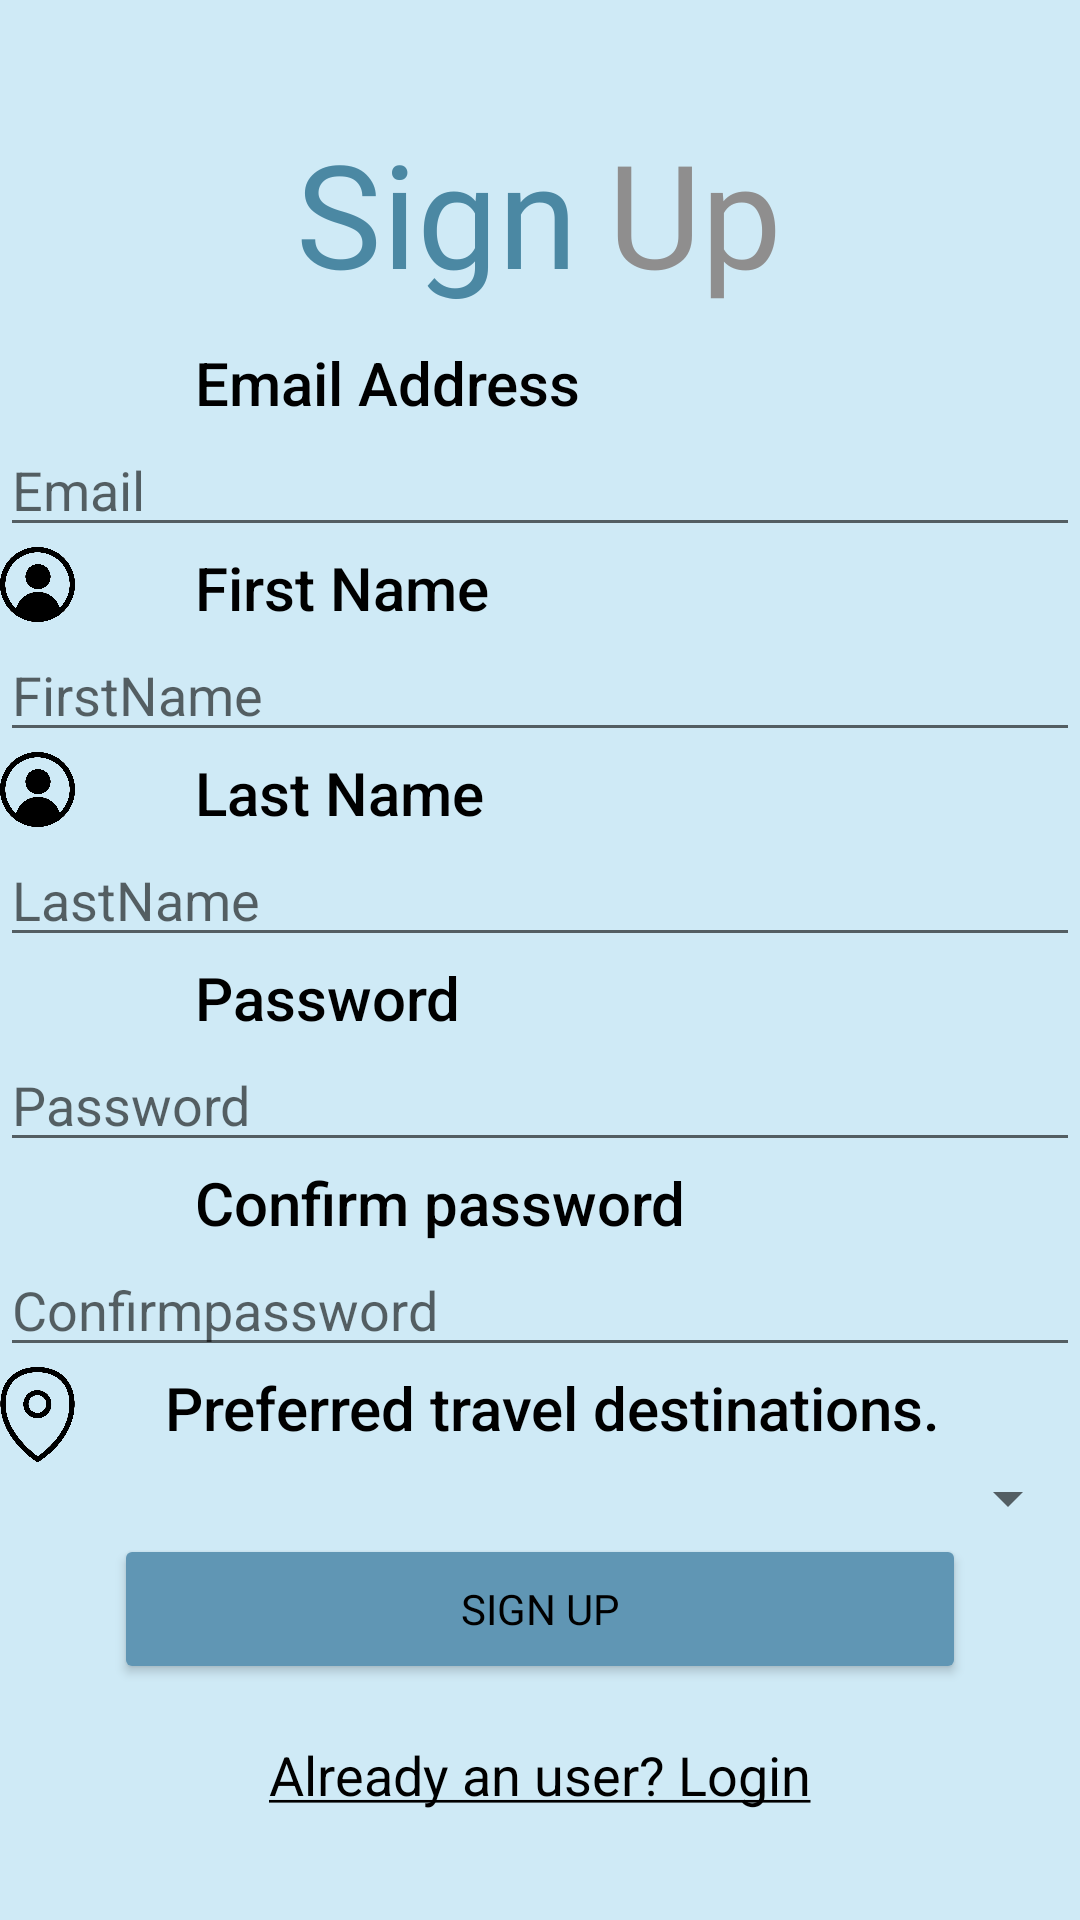

Here is an Android app screen rendered from its layout file. Give the layout XML and the strings, colors and styles it references.
<!-- AndroidManifest.xml: application theme Theme.FinalProject_11902701190768 -->
<!-- res/layout/activity_signup.xml -->
<?xml version="1.0" encoding="utf-8"?>
<androidx.constraintlayout.widget.ConstraintLayout xmlns:android="http://schemas.android.com/apk/res/android"
    xmlns:app="http://schemas.android.com/apk/res-auto"
    xmlns:tools="http://schemas.android.com/tools"
    android:layout_width="match_parent"
    android:layout_height="match_parent"
    android:background="#CFEAF6"
    tools:context=".Signup">


    <LinearLayout
        android:layout_width="match_parent"
        android:layout_height="match_parent"
        android:gravity="center"
        android:orientation="vertical"
        app:layout_constraintBottom_toBottomOf="parent"
        app:layout_constraintEnd_toEndOf="parent"
        app:layout_constraintTop_toTopOf="parent">

        <LinearLayout
            android:layout_width="295dp"
            android:layout_height="86dp"
            android:gravity="center"
            android:orientation="horizontal">

            <TextView
                android:layout_width="wrap_content"
                android:layout_height="wrap_content"
                android:fontFamily="@font/alfa_slab_one"
                android:text="Sign"
                android:textColor="#4B88A3"
                android:textSize="48sp" />

            <TextView
                android:layout_width="wrap_content"
                android:layout_height="wrap_content"
                android:layout_marginStart="10dp"
                android:fontFamily="@font/alfa_slab_one"
                android:text="Up"
                android:textColor="#8F8E8E"
                android:textSize="48sp" />
        </LinearLayout>

        <LinearLayout
            android:id="@+id/constraintLayout2"
            android:layout_width="match_parent"
            android:layout_height="wrap_content">

            <ImageView
                android:id="@+id/emailicon"
                android:layout_width="25dp"
                android:layout_height="wrap_content"
                android:adjustViewBounds="true"
                android:src="@drawable/email" />

            <TextView
                android:layout_width="wrap_content"
                android:layout_height="wrap_content"
                android:fontFamily="sans-serif-medium"
                android:text="        Email Address"
                android:textColor="@color/black"
                android:textSize="20sp" />
        </LinearLayout>

        <LinearLayout
            android:layout_width="match_parent"
            android:layout_height="wrap_content"
            android:orientation="horizontal">

            <EditText
                android:id="@+id/email"
                android:layout_width="wrap_content"
                android:layout_height="wrap_content"
                android:layout_weight="1"
                android:ems="10"
                android:hint="Email"
                android:inputType="textPersonName" />
        </LinearLayout>

        <LinearLayout
            android:id="@+id/constraintLayoutFirst"
            android:layout_width="match_parent"
            android:layout_height="wrap_content">

            <ImageView
                android:id="@+id/passicon2"
                android:layout_width="25dp"
                android:layout_height="wrap_content"
                android:adjustViewBounds="true"
                android:src="@drawable/name" />

            <TextView
                android:layout_width="wrap_content"
                android:layout_height="wrap_content"
                android:fontFamily="sans-serif-medium"
                android:text="        First Name"
                android:textColor="@color/black"
                android:textSize="20sp" />
        </LinearLayout>


        <LinearLayout
            android:layout_width="match_parent"
            android:layout_height="wrap_content"
            android:orientation="horizontal">

            <EditText
                android:id="@+id/FirstName"
                android:layout_width="wrap_content"
                android:layout_height="wrap_content"
                android:layout_weight="1"
                android:ems="10"
                android:hint="FirstName"
                android:inputType="textPersonName" />
        </LinearLayout>

        <LinearLayout
            android:id="@+id/constraintLayout"
            android:layout_width="match_parent"
            android:layout_height="wrap_content">

            <ImageView
                android:id="@+id/name"
                android:layout_width="25dp"
                android:layout_height="wrap_content"
                android:adjustViewBounds="true"
                android:src="@drawable/name" />

            <TextView
                android:layout_width="wrap_content"
                android:layout_height="wrap_content"
                android:fontFamily="sans-serif-medium"
                android:text="        Last Name"
                android:textColor="@color/black"
                android:textSize="20sp" />
        </LinearLayout>


        <LinearLayout
            android:layout_width="match_parent"
            android:layout_height="wrap_content"
            android:orientation="horizontal">

            <EditText
                android:id="@+id/lastName"
                android:layout_width="wrap_content"
                android:layout_height="wrap_content"
                android:layout_weight="1"
                android:ems="10"
                android:hint="LastName"
                android:inputType="textPersonName" />
        </LinearLayout>

        <LinearLayout
            android:id="@+id/constraintLayoutpass"
            android:layout_width="match_parent"
            android:layout_height="wrap_content">

            <ImageView
                android:id="@+id/passicon3"
                android:layout_width="25dp"
                android:layout_height="wrap_content"
                android:adjustViewBounds="true"
                android:src="@drawable/pass" />

            <TextView
                android:layout_width="wrap_content"
                android:layout_height="wrap_content"
                android:fontFamily="sans-serif-medium"
                android:text="        Password"
                android:textColor="@color/black"
                android:textSize="20sp" />
        </LinearLayout>


        <LinearLayout
            android:layout_width="match_parent"
            android:layout_height="wrap_content"
            android:orientation="horizontal">

            <EditText
                android:id="@+id/password"
                android:layout_width="wrap_content"
                android:layout_height="wrap_content"
                android:layout_weight="1"
                android:ems="10"
                android:inputType="textPassword"
                android:hint="Password" />
        </LinearLayout>

        <LinearLayout
            android:id="@+id/constraintLayoutconf"
            android:layout_width="match_parent"
            android:layout_height="wrap_content">

            <ImageView
                android:id="@+id/conficon"
                android:layout_width="25dp"
                android:layout_height="wrap_content"
                android:adjustViewBounds="true"
                android:src="@drawable/pass" />

            <TextView
                android:layout_width="wrap_content"
                android:layout_height="wrap_content"
                android:fontFamily="sans-serif-medium"
                android:text="        Confirm password"
                android:textColor="@color/black"
                android:textSize="20sp" />
        </LinearLayout>

        <LinearLayout
            android:layout_width="match_parent"
            android:layout_height="wrap_content"
            android:orientation="horizontal">

            <EditText
                android:id="@+id/confirmPassword"
                android:layout_width="wrap_content"
                android:layout_height="wrap_content"
                android:layout_weight="1"
                android:ems="10"
                android:hint="Confirmpassword"
                android:inputType="textPassword" />
        </LinearLayout>

        <LinearLayout
            android:id="@+id/dis"
            android:layout_width="match_parent"
            android:layout_height="wrap_content">

            <ImageView
                android:id="@+id/preferd"
                android:layout_width="25dp"
                android:layout_height="wrap_content"
                android:adjustViewBounds="true"
                android:src="@drawable/dis" />

            <TextView
                android:layout_width="wrap_content"
                android:layout_height="wrap_content"
                android:fontFamily="sans-serif-medium"
                android:text="      Preferred travel destinations."
                android:textColor="@color/black"
                android:textSize="20sp" />

        </LinearLayout>


        <LinearLayout
            android:layout_width="match_parent"
            android:layout_height="wrap_content"
            android:orientation="horizontal">

            <Spinner
                android:id="@+id/spinner2"
                android:layout_width="match_parent"
                android:layout_height="wrap_content"
                android:layout_weight="1"
                android:scrollbarSize="4dp" />
        </LinearLayout>

        <Button
            android:id="@+id/signupButton"
            android:layout_width="284dp"
            android:layout_height="50dp"
            android:backgroundTint="@color/basic"
            android:fontFamily="@font/alfa_slab_one"
            android:text="Sign Up"
            android:textColor="@color/black"
            app:cornerRadius="50dp" />
        <TextView
            android:id="@+id/loginRedirectText"
            android:layout_width="wrap_content"
            android:layout_height="wrap_content"
            android:layout_gravity="center"
            android:layout_marginTop="10dp"
            android:padding="8dp"
            android:text="@string/your_string2"
            android:textColor="@color/black"
            android:textSize="18sp" />


    </LinearLayout>

</androidx.constraintlayout.widget.ConstraintLayout>
<!-- resources referenced by this layout -->
<resources>
  <color name="basic">#6096B4</color>
  <color name="black">#FF000000</color>
  <!-- drawable dis: png bitmap (drawable-v24, 31535 bytes) -->
  <!-- drawable name: png bitmap (drawable-v24, 33112 bytes) -->
  <string name="your_string2"><u>Already an user? Login</u></string>
  <style name="Theme.FinalProject_11902701190768" parent="Theme.MaterialComponents.DayNight.DarkActionBar">
          
          <item name="colorPrimary">@color/purple_500</item>
          <item name="colorPrimaryVariant">@color/purple_700</item>
          <item name="colorOnPrimary">@color/white</item>
          
          <item name="colorSecondary">@color/teal_200</item>
          <item name="colorSecondaryVariant">@color/teal_700</item>
          <item name="colorOnSecondary">@color/black</item>
          
          <item name="android:statusBarColor">?attr/colorPrimaryVariant</item>
          
      </style>
  <color name="purple_500">#FF6200EE</color>
  <color name="purple_700">#FF3700B3</color>
  <color name="white">#FFFFFFFF</color>
  <color name="teal_200">#FF03DAC5</color>
  <color name="teal_700">#FF018786</color>
</resources>
